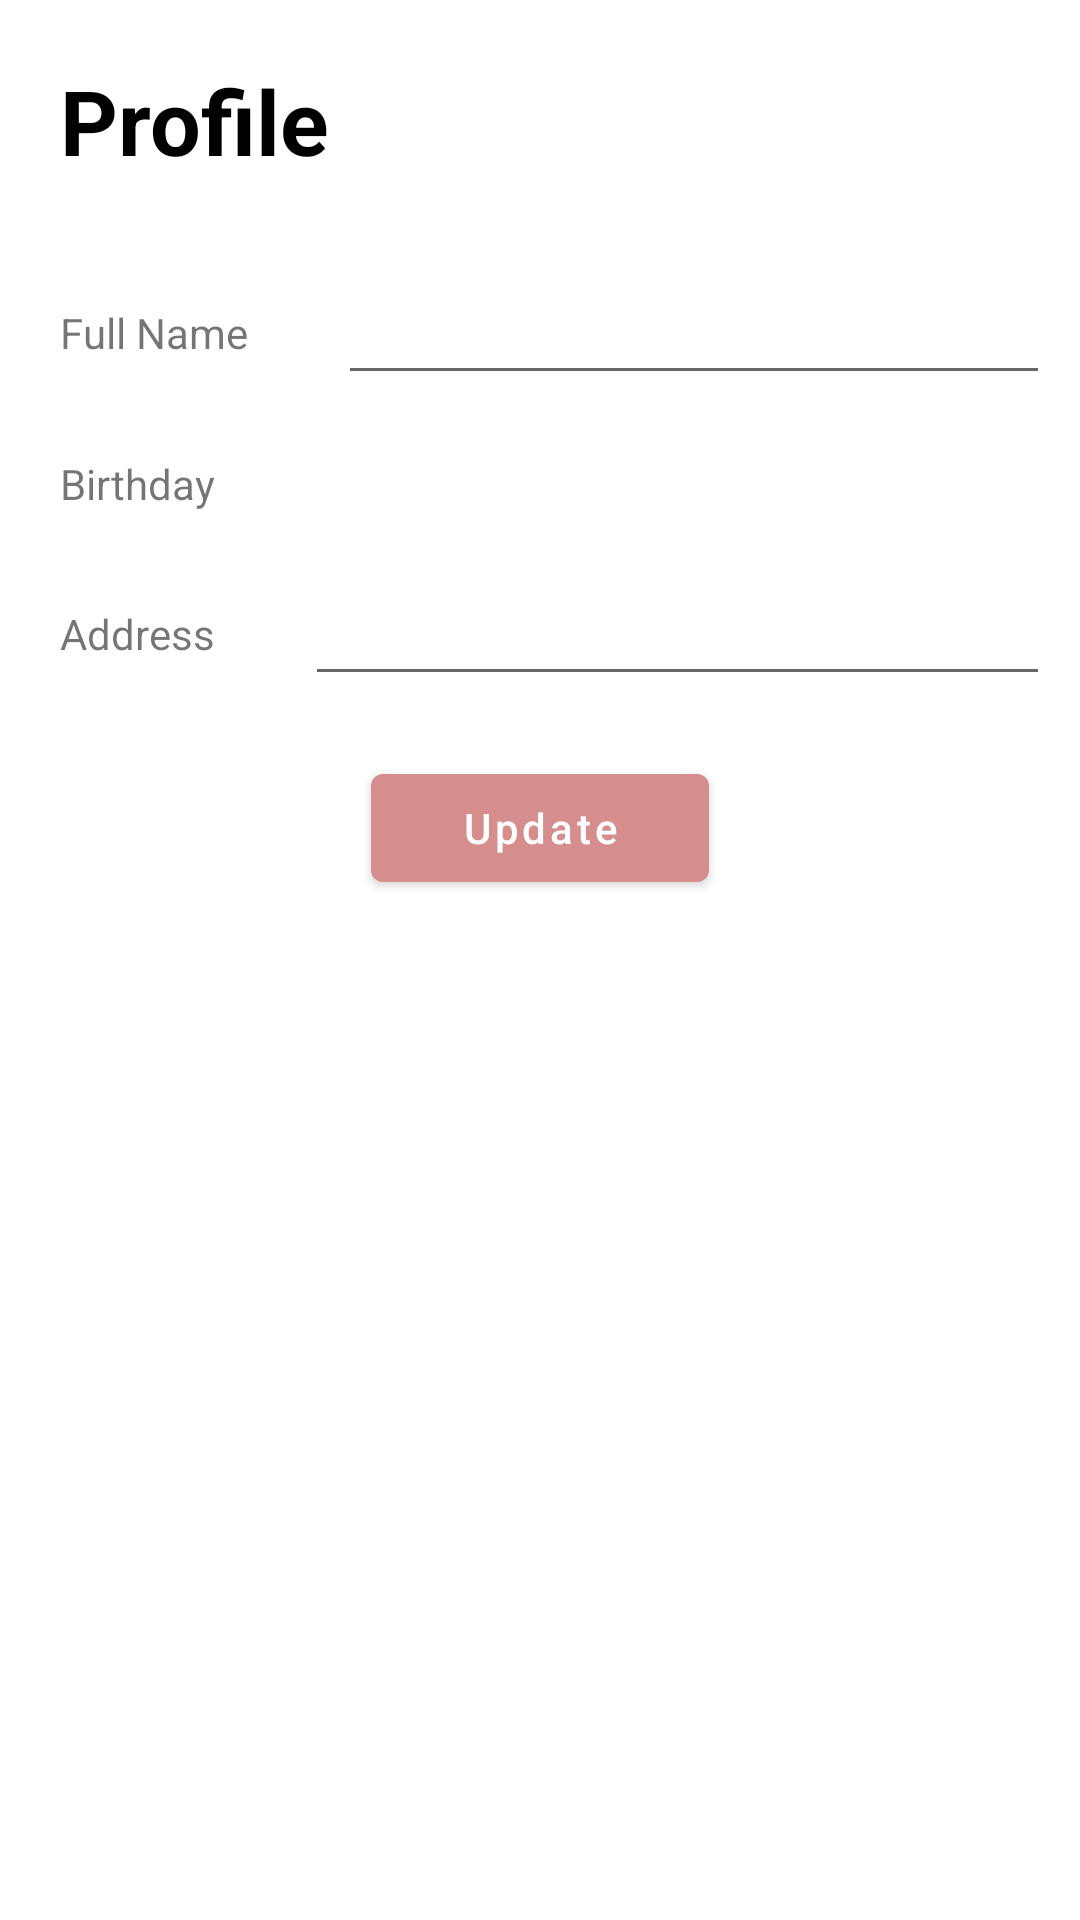

The Android layout XML behind this screen, and the referenced resources:
<!-- AndroidManifest.xml: application theme Theme.CookingGuideApp -->
<!-- res/layout/activity_update_profile.xml -->
<?xml version="1.0" encoding="utf-8"?>
<LinearLayout xmlns:android="http://schemas.android.com/apk/res/android"
    xmlns:app="http://schemas.android.com/apk/res-auto"
    android:layout_width="match_parent"
    android:layout_height="match_parent"
    android:orientation="vertical"
    android:padding="@dimen/dp_10">

    <TextView
        android:layout_width="match_parent"
        android:layout_height="wrap_content"
        android:layout_margin="@dimen/dp_10"
        android:text="@string/profile"
        android:textColor="@android:color/black"
        android:textSize="30sp"
        android:textStyle="bold" />

    <LinearLayout
        android:layout_width="match_parent"
        android:layout_height="wrap_content"
        android:layout_marginTop="@dimen/dp_20"
        android:gravity="center_vertical"
        android:orientation="horizontal">

        <TextView
            android:layout_width="wrap_content"
            android:layout_height="wrap_content"
            android:layout_margin="@dimen/dp_10"
            android:text="@string/full_name" />

        <EditText
            android:id="@+id/edit_text_name"
            android:layout_width="match_parent"
            android:layout_height="wrap_content"
            android:layout_marginStart="@dimen/dp_20"
            android:maxLines="1" />
    </LinearLayout>

    <LinearLayout
        android:layout_width="match_parent"
        android:layout_height="wrap_content"
        android:layout_marginTop="@dimen/dp_10"
        android:orientation="horizontal">

        <TextView
            android:layout_width="wrap_content"
            android:layout_height="wrap_content"
            android:layout_margin="@dimen/dp_10"
            android:text="Birthday" />

        <TextView
            android:id="@+id/text_view_birthday"
            android:layout_width="wrap_content"
            android:layout_height="wrap_content"
            android:layout_margin="@dimen/dp_10"
            android:layout_marginStart="@dimen/dp_10"
            android:textColor="@android:color/black" />

        <ImageView
            android:id="@+id/image_view_birthday"
            android:layout_width="@dimen/dp_30"
            android:layout_height="@dimen/dp_30"
            android:layout_gravity="center"
            android:layout_marginStart="@dimen/dp_20"
            android:src="@drawable/ic_baseline_birthday_24" />
    </LinearLayout>

    <LinearLayout
        android:layout_width="match_parent"
        android:layout_height="wrap_content"
        android:layout_marginTop="@dimen/dp_10"
        android:gravity="center_vertical"
        android:orientation="horizontal">

        <TextView
            android:layout_width="wrap_content"
            android:layout_height="wrap_content"
            android:layout_margin="@dimen/dp_10"
            android:text="Address" />

        <EditText
            android:id="@+id/edit_text_address"
            android:layout_width="match_parent"
            android:layout_height="wrap_content"
            android:layout_marginStart="@dimen/dp_20"
            android:maxLines="1" />
    </LinearLayout>

    <com.google.android.material.button.MaterialButton
        android:id="@+id/submit_button"
        android:layout_width="wrap_content"
        android:layout_height="wrap_content"
        android:layout_gravity="center_horizontal"
        android:layout_marginTop="@dimen/dp_20"
        android:paddingHorizontal="@dimen/dp_30"
        android:text="Update"
        android:textAllCaps="false"
        app:backgroundTint="#D68D8D" />
</LinearLayout>
<!-- resources referenced by this layout -->
<resources>
  <dimen name="dp_10">10dp</dimen>
  <dimen name="dp_20">20dp</dimen>
  <dimen name="dp_30">30dp</dimen>
  <string name="full_name">Full Name</string>
  <string name="profile">Profile</string>
  <style name="Theme.CookingGuideApp" parent="Theme.MaterialComponents.Light.NoActionBar">
          
          <item name="colorPrimary">@color/primary</item>
          <item name="colorPrimaryDark">@color/primary_dark</item>
          <item name="colorAccent">@color/accent</item>
      </style>
  <color name="primary">@color/deep_orange_500</color>
  <color name="primary_dark">@color/indigo_700</color>
  <color name="accent">@color/amber_500</color>
  <color name="deep_orange_500">#ff5722</color>
  <color name="indigo_700">#303f9f</color>
  <color name="amber_500">#ffc107</color>
</resources>
